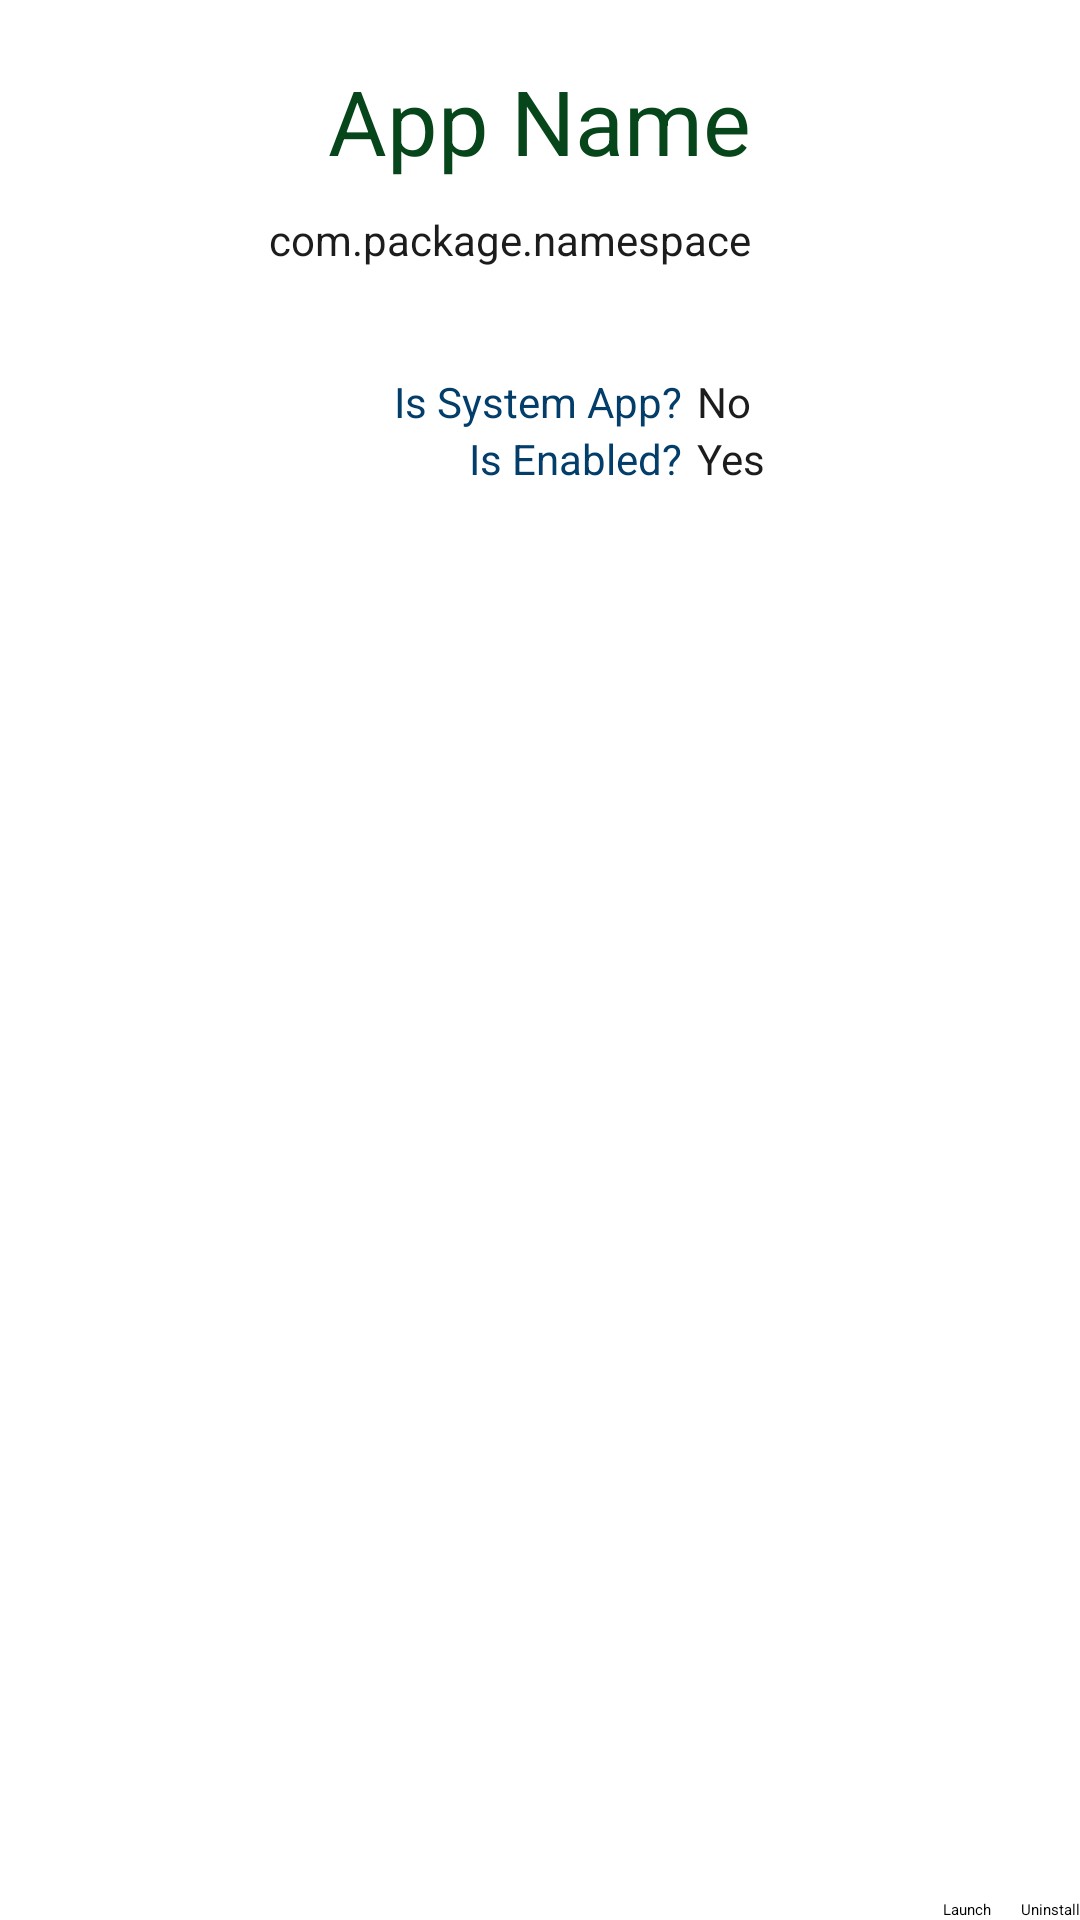

Here is an Android app screen rendered from its layout file. Give the layout XML and the strings, colors and styles it references.
<!-- AndroidManifest.xml: application theme AppTheme -->
<!-- res/layout/fragment_app_detail.xml -->
<?xml version="1.0" encoding="utf-8"?>
<RelativeLayout
    xmlns:android="http://schemas.android.com/apk/res/android"
    android:layout_width="match_parent"
    android:layout_height="match_parent">
    <ImageView
        android:id="@+id/image_app_detail_icon"
        android:layout_width="wrap_content"
        android:layout_height="wrap_content"
        android:layout_alignBottom="@+id/text_app_detail_label"
        android:layout_marginRight="15dp"
        android:layout_toLeftOf="@+id/text_app_detail_label"
        android:adjustViewBounds="true"
        android:contentDescription="@string/label_app_icon"
        android:maxHeight="50dp"
        android:maxWidth="50dp"
        android:scaleType="fitCenter"
        android:src="@android:drawable/sym_def_app_icon" />
    <TextView
        android:id="@+id/text_app_detail_label"
        android:layout_width="wrap_content"
        android:layout_height="wrap_content"
        android:layout_centerHorizontal="true"
        android:layout_marginTop="20dp"
        android:text="@string/filler_app_name"
        android:textAppearance="@style/Text.Header" />
    <TextView
        android:id="@+id/text_app_detail_package"
        android:layout_width="wrap_content"
        android:layout_height="wrap_content"
        android:layout_alignRight="@+id/text_app_detail_label"
        android:layout_below="@+id/image_app_detail_icon"
        android:layout_marginTop="10dp"
        android:text="@string/filler_app_package"
        android:textAppearance="@style/Text.Default" />
    
    <TextView
        android:id="@+id/label_app_detail_is_system_app"
        android:layout_width="wrap_content"
        android:layout_height="wrap_content"
        android:layout_alignBaseline="@+id/text_app_detail_is_system_app"
        android:layout_marginRight="5dp"
        android:layout_toLeftOf="@+id/text_app_detail_is_system_app"
        android:text="@string/label_is_system_app"
        android:textAppearance="@style/Text.Label" />
    <TextView
        android:id="@+id/text_app_detail_is_system_app"
        android:layout_width="wrap_content"
        android:layout_height="wrap_content"
        android:layout_alignRight="@+id/text_app_detail_label"
        android:layout_below="@+id/text_app_detail_package"
        android:layout_marginTop="35dp"
        android:text="@string/filler_no"
        android:textAppearance="@style/Text.Default" />
    
    <TextView
        android:id="@+id/label_app_detail_is_enabled"
        android:layout_width="wrap_content"
        android:layout_height="wrap_content"
        android:layout_alignBaseline="@+id/text_app_detail_is_enabled"
        android:layout_marginRight="5dp"
        android:layout_toLeftOf="@+id/text_app_detail_is_enabled"
        android:text="@string/label_is_enabled"
        android:textAppearance="@style/Text.Label" />
    <TextView
        android:id="@+id/text_app_detail_is_enabled"
        android:layout_width="wrap_content"
        android:layout_height="wrap_content"
        android:layout_below="@+id/text_app_detail_is_system_app"
        android:layout_alignLeft="@+id/text_app_detail_is_system_app"
        android:text="@string/filler_yes"
        android:textAppearance="@style/Text.Default" />
    
    <Button
        android:id="@+id/button_app_detail_launch"
        android:layout_width="wrap_content"
        android:layout_height="wrap_content"
        android:layout_marginRight="10dp"
        android:layout_toLeftOf="@+id/button_app_detail_uninstall"
        android:layout_alignParentBottom="true"
        android:text="@string/label_launch" />
    
    <Button
        android:id="@+id/button_app_detail_uninstall"
        android:layout_width="wrap_content"
        android:layout_height="wrap_content"
        android:layout_alignParentBottom="true"
        android:layout_alignParentRight="true"
        android:text="@string/label_uninstall" />
</RelativeLayout>
<!-- resources referenced by this layout -->
<resources>
  <string name="filler_app_name">App Name</string>
  <string name="filler_app_package">com.package.namespace</string>
  <string name="filler_no">No</string>
  <string name="filler_yes">Yes</string>
  <string name="label_app_icon">Application Icon</string>
  <string name="label_is_enabled">Is Enabled?</string>
  <string name="label_is_system_app">Is System App?</string>
  <string name="label_launch">Launch</string>
  <string name="label_uninstall">Uninstall</string>
  <style name="Text.Default" parent="@android:style/TextAppearance.DeviceDefault">
          <item name="android:textColor">@color/text_default</item>
      </style>
  <style name="Text.Header" parent="@style/Text.Default">
          <item name="android:textSize">30sp</item>
          <item name="android:textColor">@color/text_header</item>
      </style>
  <style name="Text.Label" parent="@style/Text.Default">
          <item name="android:textColor">@color/text_label</item>
      </style>
  <style name="AppTheme" parent="AppBaseTheme">
          
      </style>
  <color name="text_default">#1C1C1C</color>
  <color name="text_header">#07461A</color>
  <color name="text_label">#033E6B</color>
  <style name="AppBaseTheme" parent="@style/Theme.Sherlock.Light.DarkActionBar">
          
      </style>
</resources>
